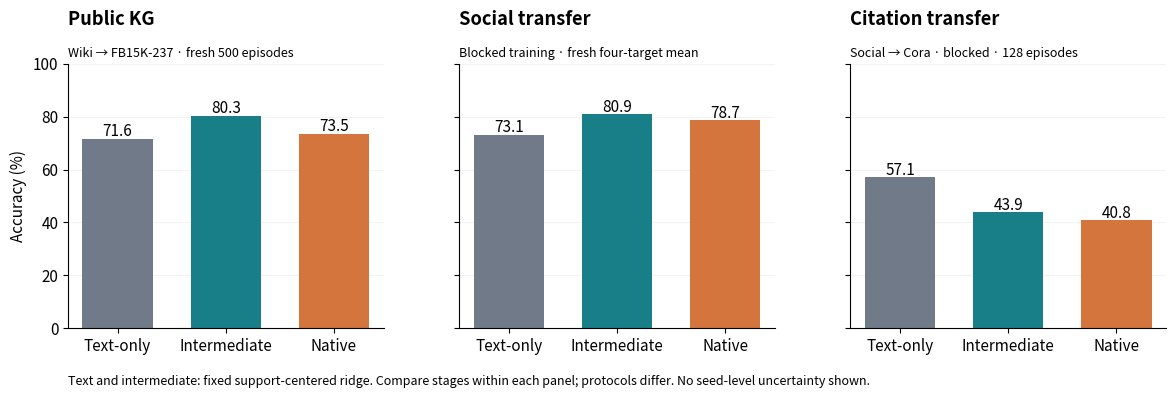

The script that saved this image: (Note: this script raises an exception after producing the figure.)
"""Plot verified fixed support-centered readouts; no pooled task averaging.

Public: publickg_pretraining_control_fresh_20260907/summary.json.
Social: social_centered_readout_20260907/summary.json, native blocked,
fresh fixed-four-target mean. Cora: cora_readout_breadth_retry1_20260907,
blocked checkpoint. Exact values are transcribed from these completed outputs.
Panels differ in task/protocol; compare stages within panels, not task difficulty.
"""
from pathlib import Path

import matplotlib.pyplot as plt
import numpy as np


def main():
    rows = [
        ("Public KG", "Wiki → FB15K-237 · fresh 500 episodes",
         [.716100, .802800, .735350]),
        ("Social transfer", "Blocked training · fresh four-target mean",
         [.731363932, .808756510, .786946615]),
        ("Citation transfer", "Social → Cora · blocked · 128 episodes",
         [.571149554, .438895089, .407924107]),
    ]
    plt.rcParams.update({"font.size": 11, "axes.spines.top": False,
                         "axes.spines.right": False})
    fig, axes = plt.subplots(1, 3, figsize=(12, 4.2), sharey=True)
    colors = ["#707A89", "#187F89", "#D3753D"]
    for ax, (title, subtitle, values) in zip(axes, rows):
        values = 100 * np.array(values)
        ax.bar(range(3), values, color=colors, width=.65)
        for x, value in enumerate(values):
            ax.text(x, value + 1.0, f"{value:.1f}", ha="center", fontsize=11)
        ax.set_xticks(range(3), ["Text-only", "Intermediate", "Native"])
        ax.set_ylim(0, 100)
        ax.set_title(title, loc="left", fontweight="bold", pad=28)
        ax.text(0, 1.025, subtitle, transform=ax.transAxes, fontsize=9)
        ax.set_axisbelow(True)
        ax.grid(axis="y", alpha=.15)
    axes[0].set_ylabel("Accuracy (%)")
    fig.text(.075, .025,
             "Text and intermediate: fixed support-centered ridge. "
             "Compare stages within each panel; protocols differ. No seed-level uncertainty shown.",
             fontsize=9)
    fig.subplots_adjust(left=.075, right=.99, top=.79, bottom=.16, wspace=.24)
    output = Path(__file__).parent / "figures"
    output.mkdir(exist_ok=True)
    fig.savefig(output / "transfer_stages.png", dpi=180)
    plt.close(fig)


if __name__ == "__main__":
    main()
